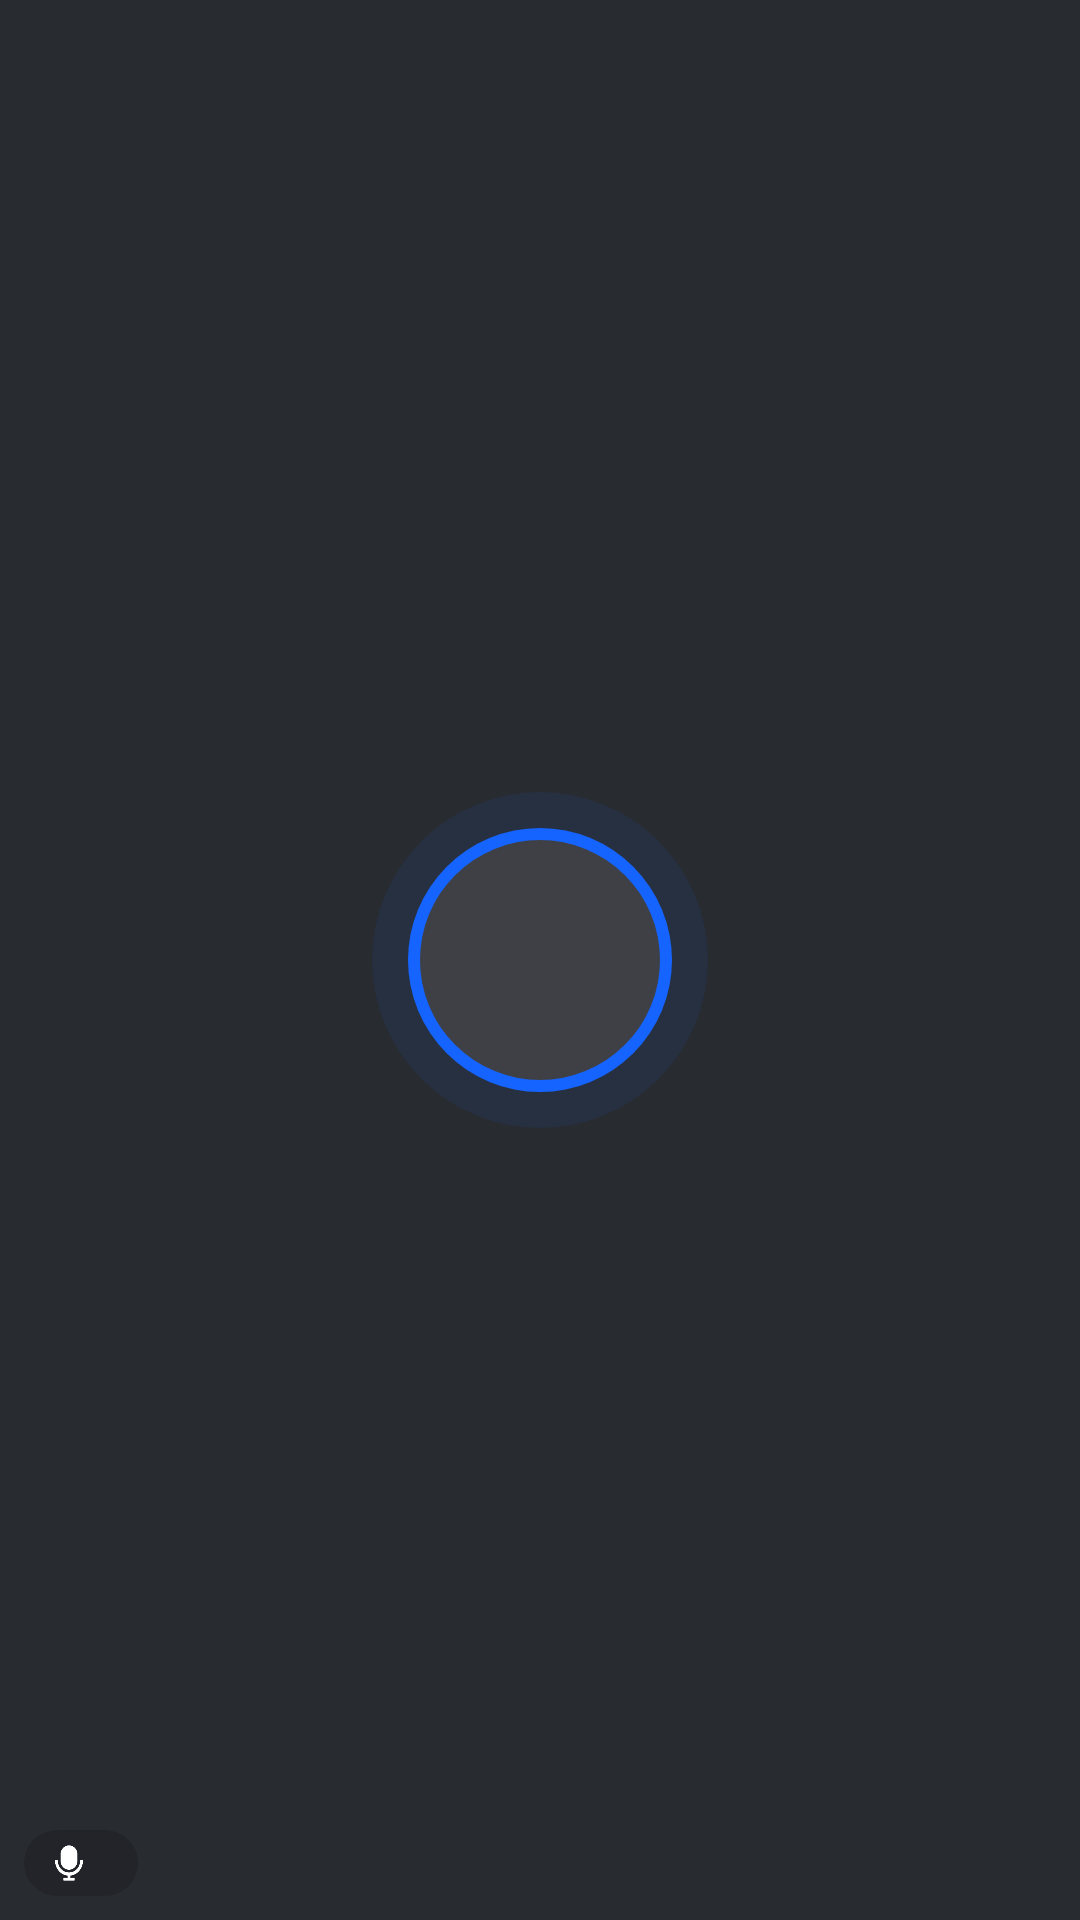

Write the Android layout XML for this screen, with the resource values it uses.
<!-- AndroidManifest.xml: fallback theme Theme.MaterialComponents.DayNight.NoActionBar -->
<!-- res/layout/layout_user_render_view.xml -->
<?xml version="1.0" encoding="utf-8"?>
<FrameLayout xmlns:android="http://schemas.android.com/apk/res/android"
    android:layout_width="match_parent"
    android:layout_height="match_parent"
    android:background="#282B30">

    <FrameLayout
        android:id="@+id/user_render_container"
        android:layout_width="match_parent"
        android:layout_height="match_parent" />

    <ImageView
        android:id="@+id/user_render_name_speaking"
        android:layout_width="112dp"
        android:layout_height="112dp"
        android:layout_gravity="center"
        android:background="@drawable/room_user_name_prefix_outer_bg"
        android:padding="12dp"
        android:src="@drawable/room_user_name_prefix_inner_bg" />

    <TextView
        android:id="@+id/user_render_name_prefix"
        android:layout_width="80dp"
        android:layout_height="80dp"
        android:layout_gravity="center"
        android:background="@drawable/room_user_name_prefix_bg"
        android:gravity="center"
        android:textColor="@color/white"
        android:textSize="32dp" />

    <LinearLayout
        android:id="@+id/user_extra_info_layout"
        android:layout_width="wrap_content"
        android:layout_height="22dp"
        android:layout_gravity="bottom"
        android:layout_margin="8dp"
        android:background="@drawable/room_user_name_bg"
        android:gravity="center_vertical"
        android:orientation="horizontal"
        android:paddingLeft="8dp"
        android:paddingRight="8dp">

        <ImageView
            android:id="@+id/user_render_mic"
            android:layout_width="14dp"
            android:layout_height="14dp"
            android:src="@drawable/microphone_enable_icon" />

        <TextView
            android:id="@+id/user_render_name"
            android:layout_width="wrap_content"
            android:layout_height="wrap_content"
            android:layout_marginLeft="4dp"
            android:layout_marginRight="4dp"
            android:ellipsize="end"
            android:gravity="center"
            android:lines="1"
            android:maxLines="1"
            android:singleLine="true"
            android:textColor="@color/white"
            android:textSize="11dp" />
    </LinearLayout>
</FrameLayout>
<!-- resources referenced by this layout -->
<resources>
  <!-- drawable microphone_enable_icon: png bitmap (drawable-xxhdpi, 1938 bytes) -->
  <!-- drawable room_user_name_bg (drawable) -->
  <?xml version="1.0" encoding="utf-8"?>
  <shape xmlns:android="http://schemas.android.com/apk/res/android"
      android:shape="rectangle">
  
      <corners android:radius="11dp" />
      <solid android:color="#28000000" />
  </shape>
  <!-- drawable room_user_name_prefix_bg (drawable) -->
  <?xml version="1.0" encoding="utf-8"?>
  <shape xmlns:android="http://schemas.android.com/apk/res/android"
      android:shape="rectangle">
  
      <corners android:radius="40dp" />
      <solid android:color="#3E4045" />
  </shape>
  <!-- drawable room_user_name_prefix_inner_bg (drawable) -->
  <?xml version="1.0" encoding="utf-8"?>
  <shape xmlns:android="http://schemas.android.com/apk/res/android"
      android:shape="rectangle">
  
      <corners android:radius="44dp" />
      <solid android:color="#1664FF" />
  </shape>
  <!-- drawable room_user_name_prefix_outer_bg (drawable) -->
  <?xml version="1.0" encoding="utf-8"?>
  <shape xmlns:android="http://schemas.android.com/apk/res/android"
      android:shape="rectangle">
  
      <corners android:radius="56dp" />
      <solid android:color="#141664FF" />
  </shape>
  <!-- not gathered from this repository: default colours our renderer supplied (Android Studio template values) -->
  <color name="white">#FFFFFFFF</color>
</resources>
